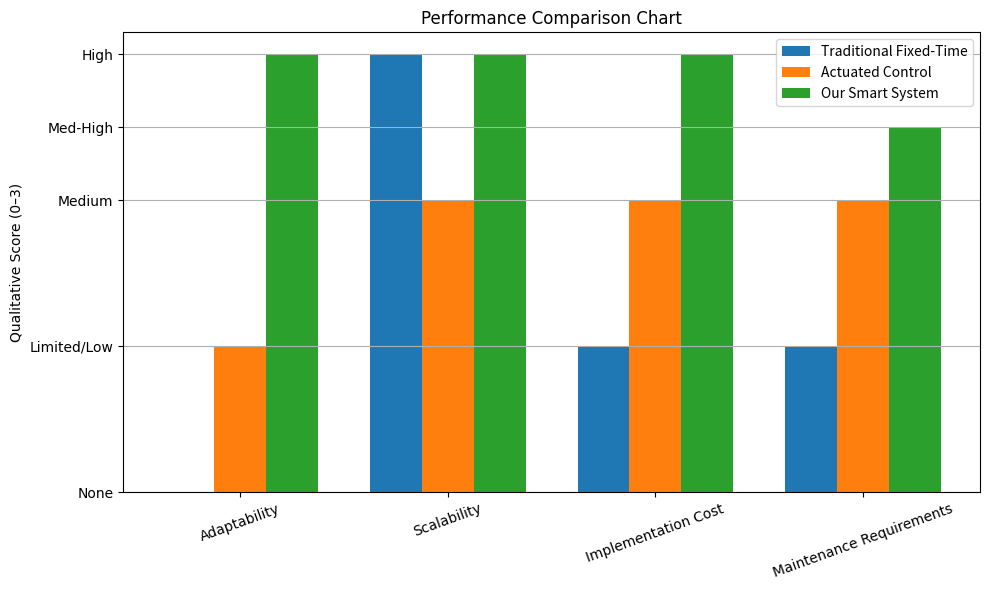

Source code (Python):
import matplotlib.pyplot as plt
import numpy as np

# Categories
categories = ['Adaptability', 'Scalability', 'Implementation Cost', 'Maintenance Requirements']

# Map qualitative features to numerical values
traditional = [0, 3, 1, 1]         # None, High, Low, Low
actuated = [1, 2, 2, 2]           # Limited, Medium, Medium, Medium
smart = [3, 3, 3, 2.5]            # High, High, High, Medium-High

x = np.arange(len(categories))
width = 0.25

# Plot
plt.figure(figsize=(10, 6))
plt.bar(x - width, traditional, width, label='Traditional Fixed-Time')
plt.bar(x, actuated, width, label='Actuated Control')
plt.bar(x + width, smart, width, label='Our Smart System')

# Labels and formatting
plt.ylabel('Qualitative Score (0–3)', fontname='Times New Roman')
plt.title('Performance Comparison Chart', fontname='Times New Roman')
plt.xticks(x, categories, rotation=20, fontname='Times New Roman')
plt.yticks([0, 1, 2, 2.5, 3], ['None', 'Limited/Low', 'Medium', 'Med-High', 'High'], fontname='Times New Roman')
plt.legend()
plt.grid(axis='y')
plt.tight_layout()
plt.savefig("performance_comparison_qualitative.png", dpi=300)
plt.show()
